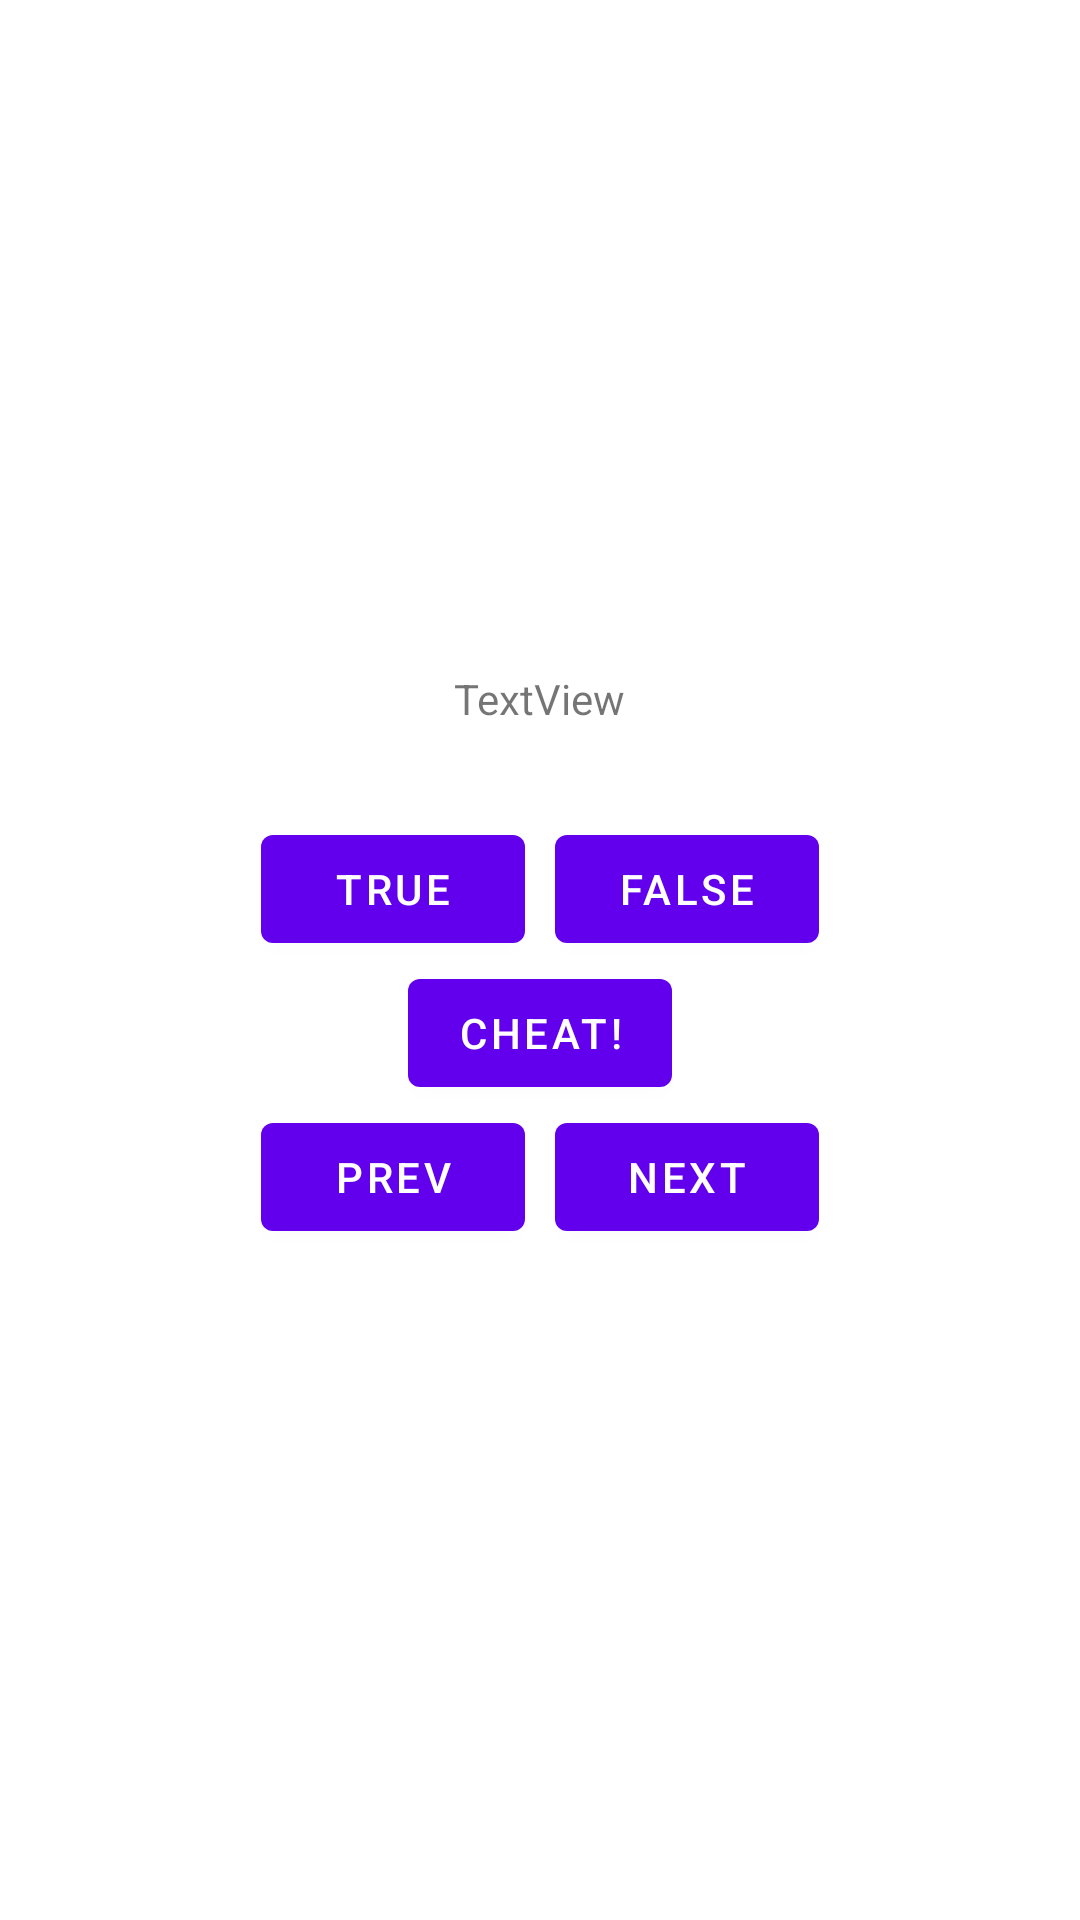

Here is an Android app screen rendered from its layout file. Give the layout XML and the strings, colors and styles it references.
<!-- AndroidManifest.xml: application theme Theme.Game_test -->
<!-- res/layout/activity_main.xml -->
<?xml version="1.0" encoding="utf-8"?>
<LinearLayout xmlns:android="http://schemas.android.com/apk/res/android"
    xmlns:app="http://schemas.android.com/apk/res-auto"
    xmlns:tools="http://schemas.android.com/tools"
    android:layout_width="match_parent"
    android:layout_height="match_parent"
    android:orientation="vertical"
    android:layout_gravity="center"
    android:gravity="center"
    tools:context=".MainActivity"

   >
    <TextView
        android:id="@+id/tvqus"
        android:layout_width="wrap_content"
        android:layout_height="wrap_content"
        android:text="TextView"
        app:layout_constraintEnd_toEndOf="parent"
        app:layout_constraintStart_toStartOf="parent"
        tools:layout_editor_absoluteY="202dp"
        android:layout_marginBottom="30dp"/>
<LinearLayout
    android:layout_width="wrap_content"
    android:layout_height="wrap_content"
    android:orientation="horizontal">

    <com.google.android.material.button.MaterialButton
        android:id="@+id/btntrue"
        android:layout_width="wrap_content"
        android:layout_height="wrap_content"
        android:text="TRUE"
        />

    <com.google.android.material.button.MaterialButton
        android:id="@+id/btnfalse"
        android:layout_width="wrap_content"
        android:layout_height="wrap_content"
        android:text="FALSE"

        android:layout_marginLeft="10dp"/>
</LinearLayout>
    <com.google.android.material.button.MaterialButton
        android:id="@+id/btncheat"
        android:layout_width="wrap_content"
        android:layout_height="wrap_content"
        android:text="CHEAT!"
     />
    <LinearLayout
        android:layout_width="wrap_content"
        android:layout_height="wrap_content"
        android:orientation="horizontal">
    <com.google.android.material.button.MaterialButton
        android:id="@+id/btnprev"
        android:layout_width="wrap_content"
        android:layout_height="wrap_content"
        android:text="PREV"
        android:layout_marginRight="10dp"
        />
    <com.google.android.material.button.MaterialButton
        android:id="@+id/btnnext"
        android:layout_width="wrap_content"
        android:layout_height="wrap_content"
        android:text="NEXT"
      />
    </LinearLayout>
</LinearLayout>
<!-- resources referenced by this layout -->
<resources>
  <style name="Theme.Game_test" parent="Theme.MaterialComponents.DayNight.NoActionBar">
          
          <item name="colorPrimary">@color/purple_500</item>
          <item name="colorPrimaryVariant">@color/purple_700</item>
          <item name="colorOnPrimary">@color/white</item>
          
          <item name="colorSecondary">@color/teal_200</item>
          <item name="colorSecondaryVariant">@color/teal_700</item>
          <item name="colorOnSecondary">@color/black</item>
          
          <item name="android:statusBarColor" tools:targetApi="l">?attr/colorPrimaryVariant</item>
          
      </style>
  <color name="purple_500">#FF6200EE</color>
  <color name="purple_700">#FF3700B3</color>
  <color name="white">#FFFFFFFF</color>
  <color name="teal_200">#FF03DAC5</color>
  <color name="teal_700">#FF018786</color>
  <color name="black">#FF000000</color>
</resources>
